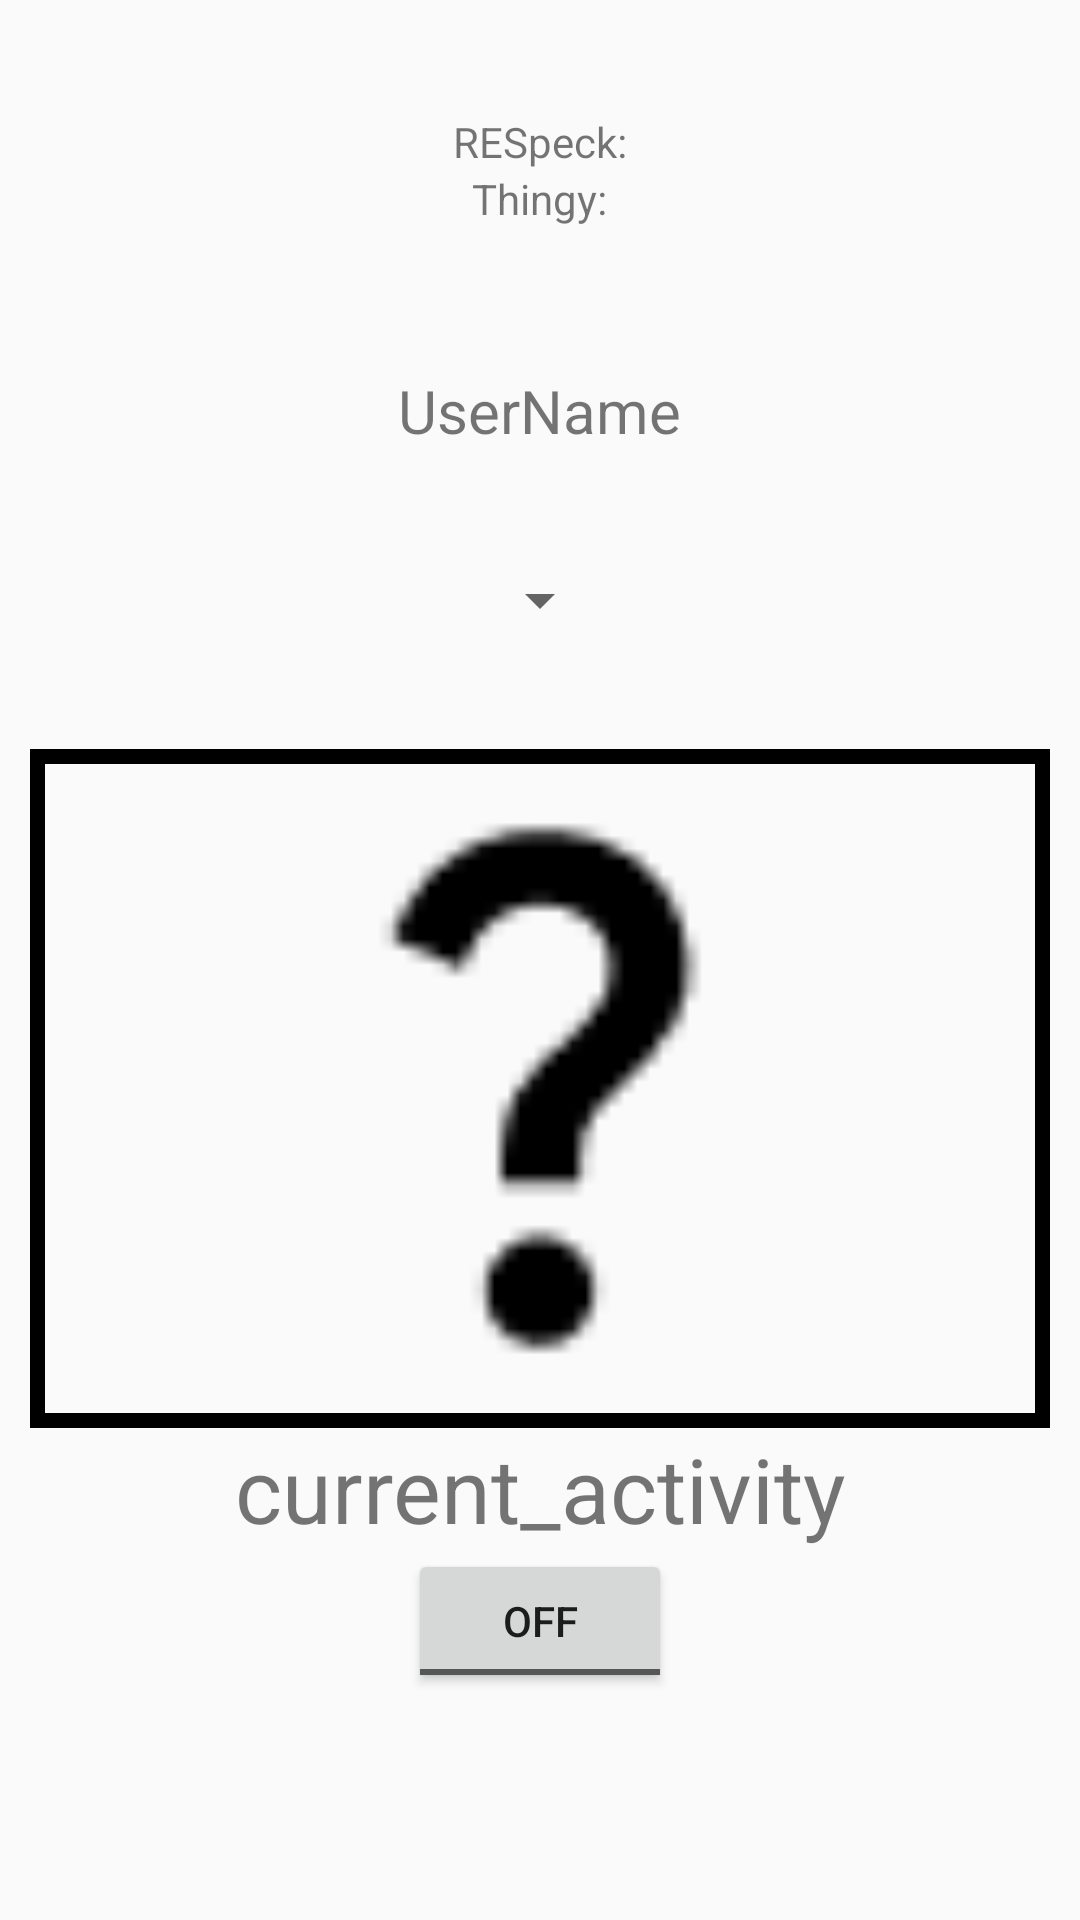

Reconstruct the res/layout file that produces this screen, plus the resources it refers to.
<!-- AndroidManifest.xml: application theme AppTheme -->
<!-- res/layout/fragment_predict.xml -->
<?xml version="1.0" encoding="utf-8"?>
<FrameLayout xmlns:android="http://schemas.android.com/apk/res/android"
    xmlns:app="http://schemas.android.com/apk/res-auto"
    xmlns:tools="http://schemas.android.com/tools"
    android:layout_width="match_parent"
    android:layout_height="match_parent"
    tools:context=".predict.PredictFragment">

    <LinearLayout
        android:id="@+id/predict_layout"
        android:layout_width="match_parent"
        android:layout_height="match_parent"
        android:gravity="center"
        android:orientation="vertical"
        tools:layout_editor_absoluteX="1dp"
        tools:layout_editor_absoluteY="1dp">

        <LinearLayout
            android:layout_width="match_parent"
            android:layout_height="wrap_content"
            android:layout_marginBottom="10dp"
            android:layout_weight="1"
            android:orientation="vertical"
            android:gravity="center">

            <TextView
                android:id="@+id/respeck_status"
                android:layout_width="wrap_content"
                android:layout_height="wrap_content"
                android:gravity="bottom|center"
                android:text="RESpeck:" />

            <TextView
                android:id="@+id/thingy_status"
                android:layout_width="wrap_content"
                android:layout_height="wrap_content"
                android:gravity="bottom|center"
                android:text="Thingy:" />
        </LinearLayout>


        <TextView
            android:id="@+id/userName"
            android:layout_width="wrap_content"
            android:layout_height="wrap_content"
            android:gravity="bottom|center_horizontal"
            android:text="UserName"
            android:textAlignment="center"
            android:textSize="20sp" />

        <Spinner
            android:id="@+id/spinner"
            android:layout_weight="1"
            android:layout_width="wrap_content"
            android:layout_height="wrap_content" />

        <ImageView
            android:id="@+id/current_activity_image"
            android:layout_width="match_parent"
            android:layout_height="0dp"
            android:layout_marginLeft="10dp"
            android:layout_marginRight="10dp"
            android:layout_weight="3"
            android:background="@drawable/predict_border"
            android:src="@drawable/unknown" />

        <LinearLayout
            android:layout_width="match_parent"
            android:layout_height="wrap_content"
            android:layout_weight="1"
            android:gravity="center_horizontal"
            android:orientation="vertical">

            <TextView
                android:id="@+id/predicted_activity"
                android:layout_width="wrap_content"
                android:layout_height="wrap_content"
                android:text="current_activity"
                android:layout_gravity="center"
                android:gravity="center"
                android:textAlignment="center"
                android:textSize="30dp" />

            <ToggleButton
                android:id="@+id/togglePredict"
                android:layout_width="wrap_content"
                android:layout_height="wrap_content"
                android:text="ToggleButton"
                android:textOff="Off"
                android:textOn="On" />
        </LinearLayout>


    </LinearLayout>
</FrameLayout>
<!-- resources referenced by this layout -->
<resources>
  <!-- drawable predict_border (drawable) -->
  <shape xmlns:android="http://schemas.android.com/apk/res/android"
      android:shape="rectangle">
  
      <solid android:color="@android:color/transparent" /> 
      <stroke
          android:width="5dp"
          android:color="#000000"/>
  
      <padding
          android:left="5dp"
          android:right="5dp"
          android:top="5dp"
          android:bottom="5dp" />
  
  </shape>
  <!-- drawable unknown: png bitmap (drawable-nodpi, 493 bytes) -->
  <style name="AppTheme" parent="Theme.AppCompat.Light.DarkActionBar">
          
          <item name="colorPrimary">@color/colorPrimary</item>
          <item name="colorPrimaryDark">@color/colorPrimaryDark</item>
          <item name="colorAccent">@color/colorAccent</item>
      </style>
  <color name="colorPrimary">#6200EE</color>
  <color name="colorPrimaryDark">#3700B3</color>
  <color name="colorAccent">#03DAC5</color>
</resources>
